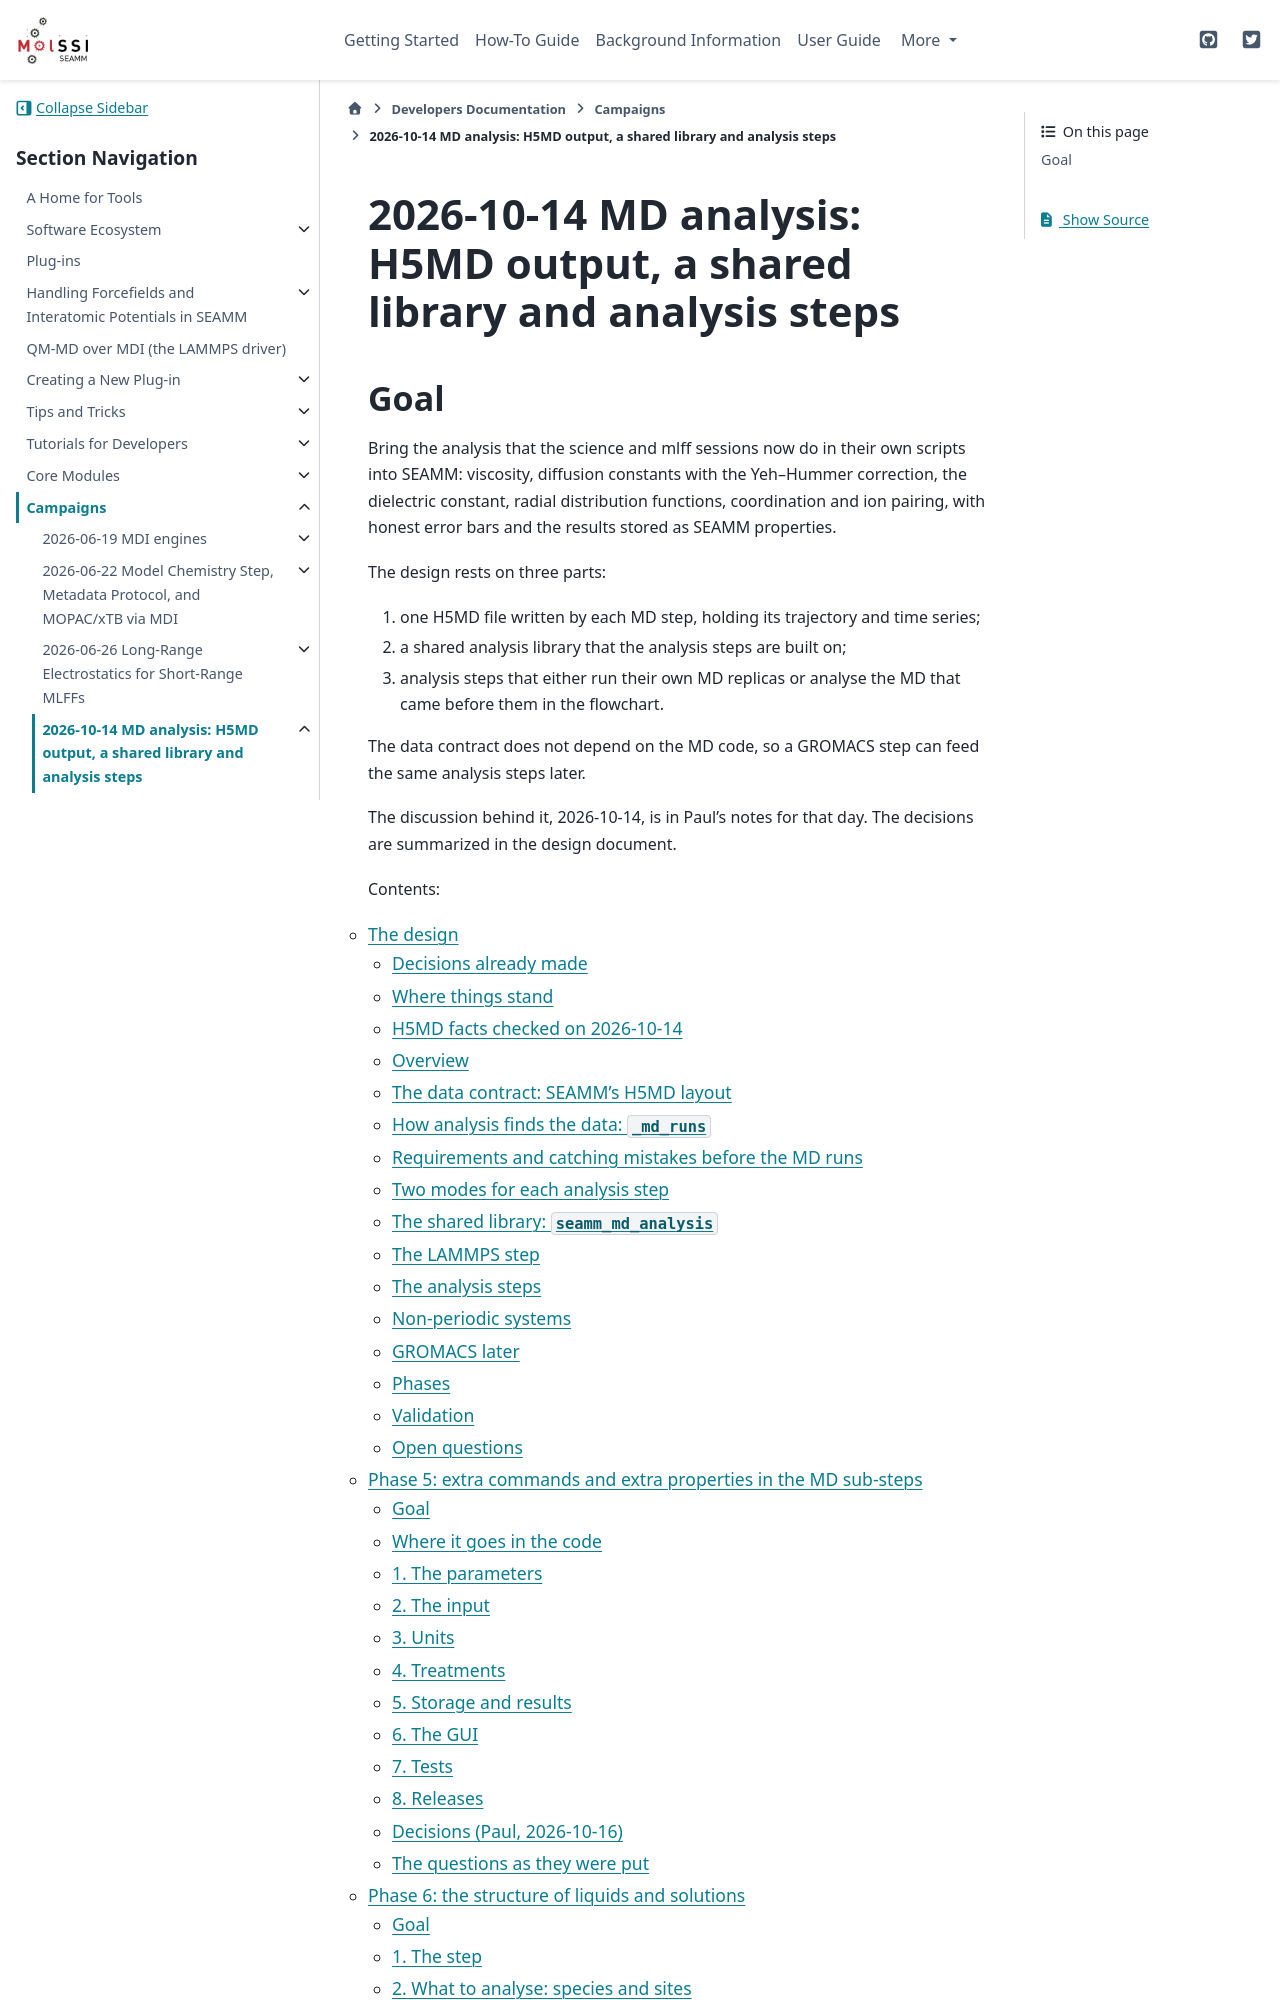

repository: molssi-seamm/molssi-seamm.github.io · page: developer_guide/campaigns/2026-10-14/index.html · generator: sphinx

2026-10-14 MD analysis: H5MD output, a shared library and analysis steps
=========================================================================

Goal
----

Bring the analysis that the science and mlff sessions now do in their own scripts
into SEAMM: viscosity, diffusion constants with the Yeh–Hummer correction, the
dielectric constant, radial distribution functions, coordination and ion pairing,
with honest error bars and the results stored as SEAMM properties.

The design rests on three parts:
